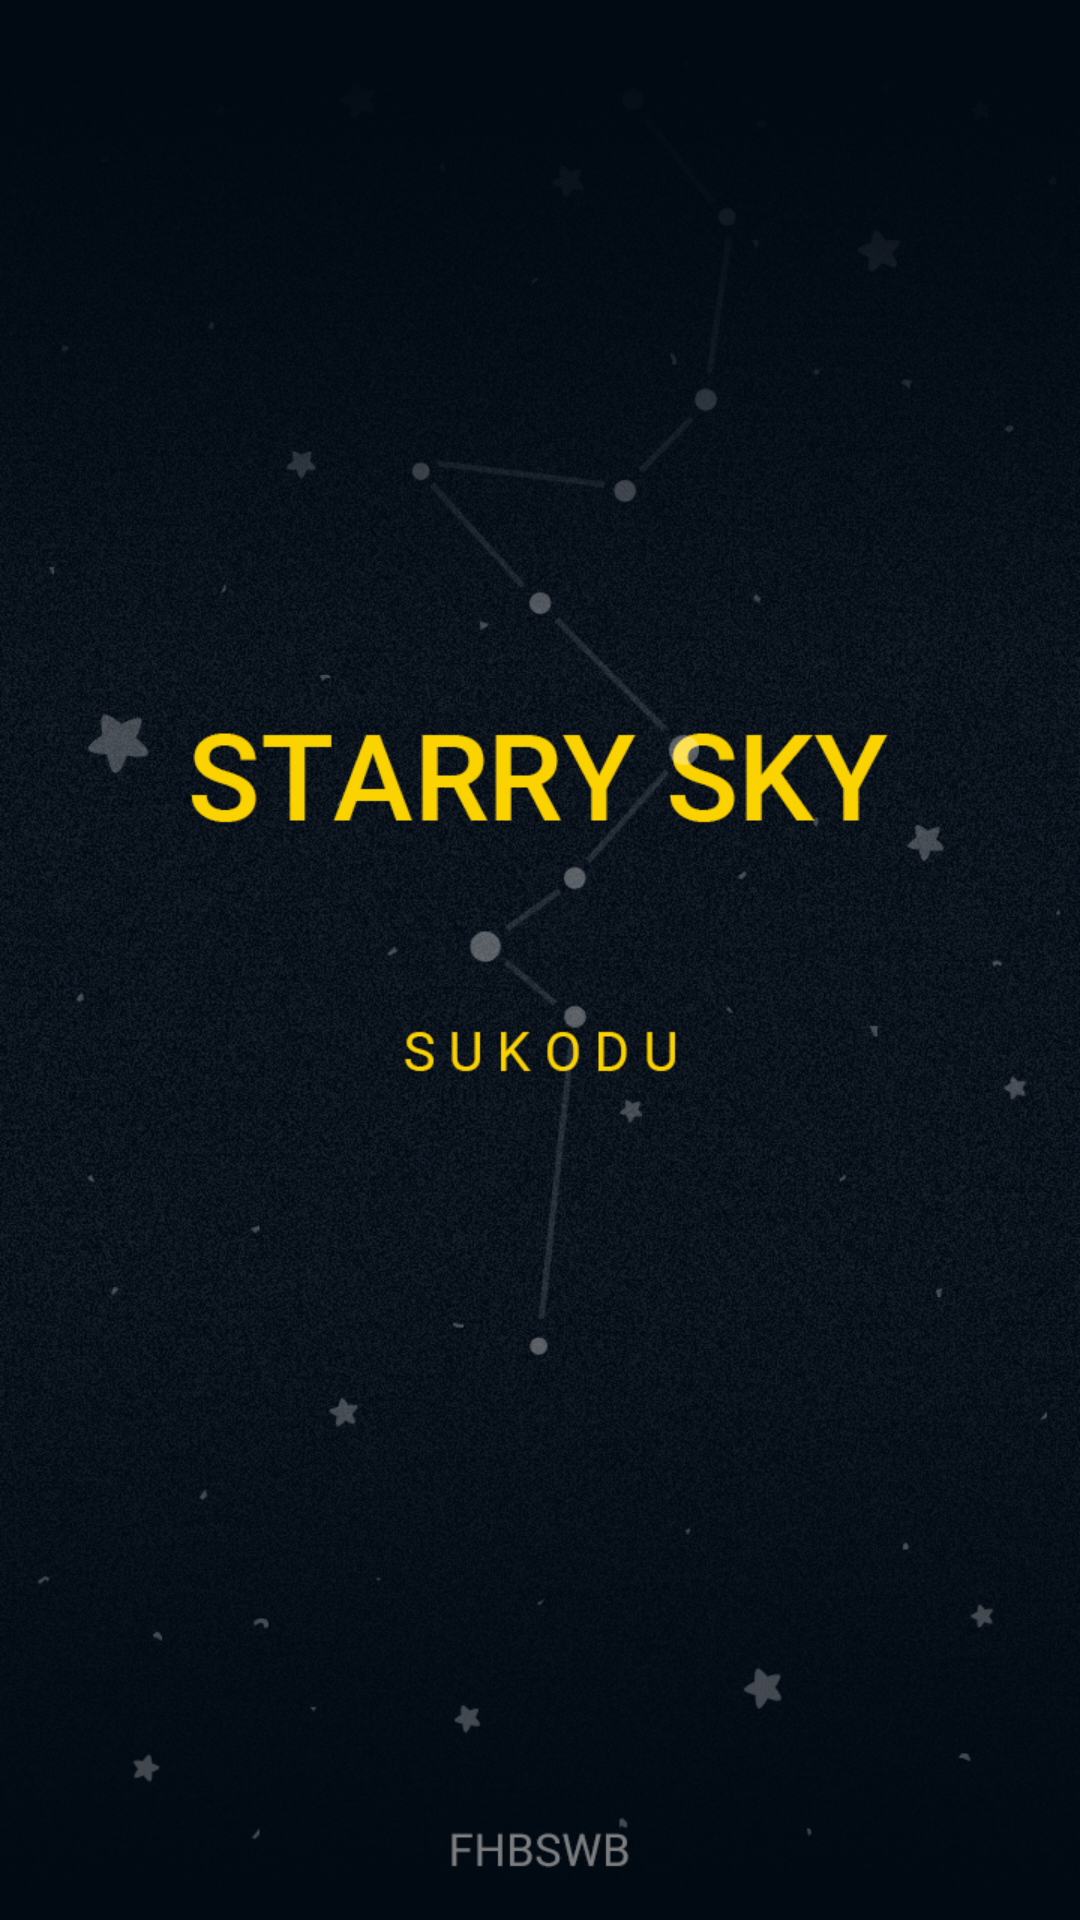

Reconstruct the res/layout file that produces this screen, plus the resources it refers to.
<!-- AndroidManifest.xml: application theme Theme.Suduku -->
<!-- res/layout/activity_welcome.xml -->
<?xml version="1.0" encoding="utf-8"?>
<androidx.constraintlayout.widget.ConstraintLayout xmlns:android="http://schemas.android.com/apk/res/android"
    xmlns:app="http://schemas.android.com/apk/res-auto"
    xmlns:tools="http://schemas.android.com/tools"
    android:layout_width="match_parent"
    android:layout_height="match_parent"
    tools:context=".window.Welcome"
    android:background="@drawable/sudoku_stara1">


</androidx.constraintlayout.widget.ConstraintLayout>
<!-- resources referenced by this layout -->
<resources>
  <!-- drawable sudoku_stara1: jpg bitmap (drawable-xhdpi, 587997 bytes) -->
  <style name="Theme.Suduku" parent="Theme.MaterialComponents.DayNight.DarkActionBar">
          
          <item name="colorPrimary">@color/purple_500</item>
          <item name="colorPrimaryVariant">@color/purple_700</item>
          <item name="colorOnPrimary">@color/white</item>
          
          <item name="colorSecondary">@color/teal_200</item>
          <item name="colorSecondaryVariant">@color/teal_700</item>
          <item name="colorOnSecondary">@color/black</item>
          
          <item name="android:statusBarColor" tools:targetApi="l">?attr/colorPrimaryVariant</item>
          
      </style>
  <!-- not gathered from this repository: default colours our renderer supplied (Android Studio template values) -->
  <color name="purple_500">#FF6200EE</color>
  <color name="purple_700">#FF3700B3</color>
  <color name="teal_200">#FF03DAC5</color>
  <color name="teal_700">#FF018786</color>
  <color name="black">#FF000000</color>
  <color name="white">#FFFFFFFF</color>
</resources>
